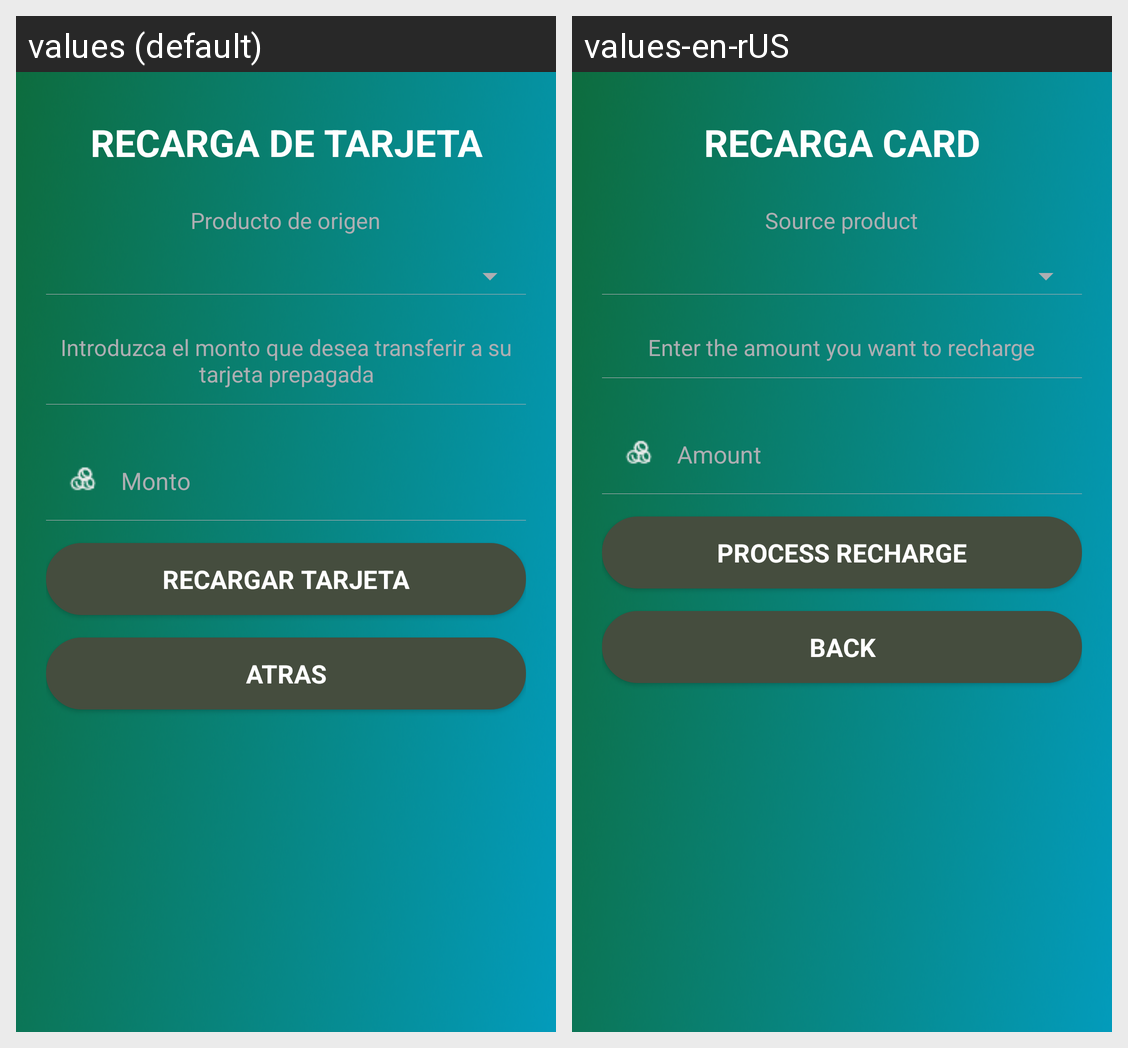

Translations of the strings shown on this Android screen, per locale in the grid:
Android screen res/layout/activity_recharge_my_card__es.xml rendered under 2 locales, left to right: values (default), values-en-rUS. Device: Nexus 5 (rendered at 1080×1920; each locale shown at half size, 540×960, under a caption strip naming it); theme AppTheme.
Strings drawn on this screen, with the default value and each locale's value (text and hints the layout hard-codes, and strings that could not be matched under every locale, appear in the picture but are not listed):

recharge_card_title
  values: RECARGA DE TARJETA
  values-en-rUS: RECARGA CARD

origin_product
  values: Producto de origen
  values-en-rUS: Source product

amount_recharge_card
  values: Introduzca el monto que desea transferir a su tarjeta prepagada
  values-en-rUS: Enter the amount you want to recharge

destination_amount
  values: Monto
  values-en-rUS: Amount

button_recarge_card
  values: Recargar Tarjeta
  values-en-rUS: Process Recharge

back
  values: ATRAS
  values-en-rUS: BACK
